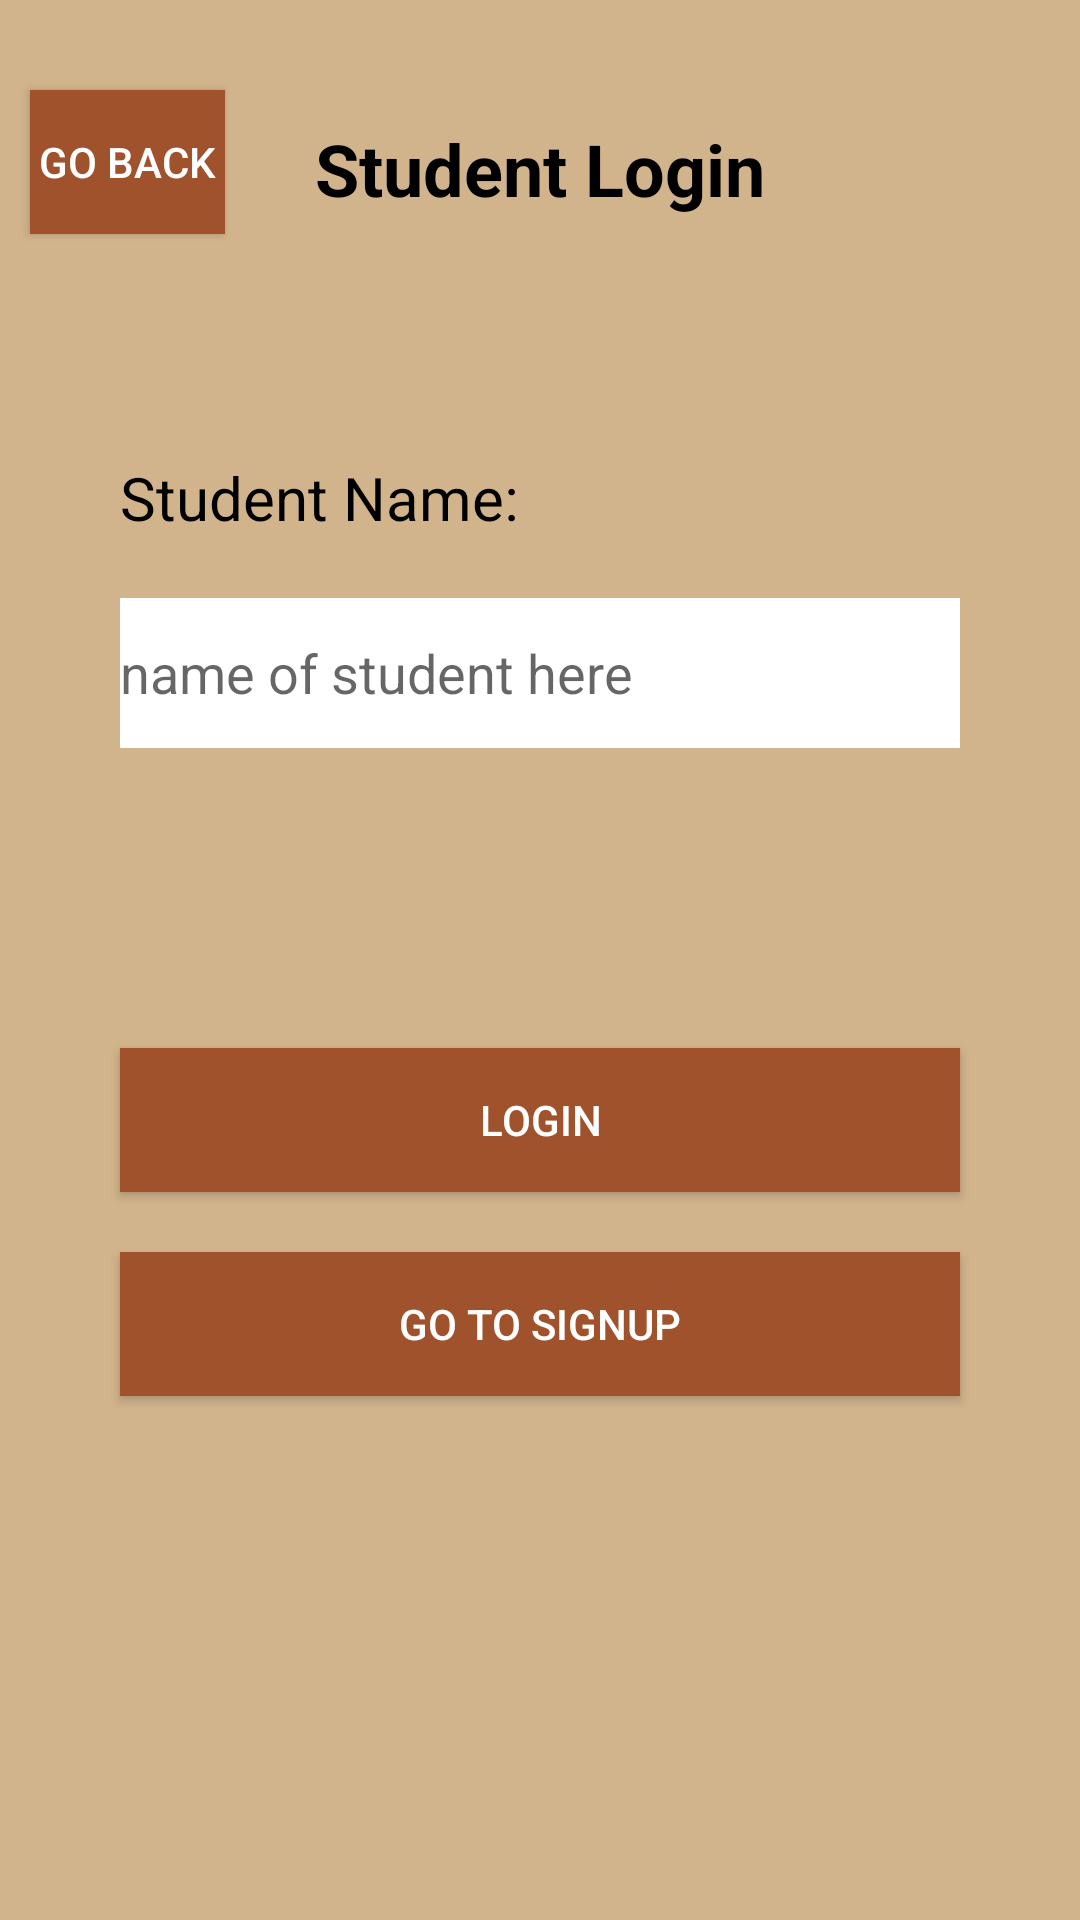

Reconstruct the res/layout file that produces this screen, plus the resources it refers to.
<!-- AndroidManifest.xml: application theme Theme.MAD_CCP -->
<!-- res/layout/activity_student_login.xml -->
<?xml version="1.0" encoding="utf-8"?>
<RelativeLayout xmlns:android="http://schemas.android.com/apk/res/android"
    android:layout_width="match_parent"
    android:layout_height="match_parent"
    android:background="#D2B48C">

    <Button
        android:id="@+id/BackButtonStdPortal"
        android:layout_width="match_parent"
        android:layout_height="wrap_content"
        android:text="Go Back"
        android:background="#A0522D"
        android:textColor="#FFFFFF"
        android:layout_alignRight="@id/studentLoginTitle"
        android:layout_marginStart="10dp"
        android:layout_marginEnd="180dp"
        android:layout_marginTop="30dp"
        android:layout_toLeftOf="@id/studentLoginTitle"/>


    <TextView
        android:id="@+id/studentLoginTitle"
        android:layout_width="wrap_content"
        android:layout_height="wrap_content"
        android:text="Student Login"
        android:textSize="24sp"
        android:textStyle="bold"

        android:layout_centerHorizontal="true"
        android:textColor="@color/black"
        android:layout_marginTop="40dp"/>



    <TextView
        android:id="@+id/tv_studentName"
        android:layout_width="wrap_content"
        android:layout_height="wrap_content"
        android:layout_below="@id/studentLoginTitle"
        android:text="Student Name:"
        android:textSize="20dp"
        android:layout_marginLeft="40dp"
        android:textColor="@color/black"
        android:layout_marginTop="80dp"/>


    <EditText
        android:id="@+id/studentNameInput"
        android:layout_width="match_parent"
        android:layout_height="50dp"
        android:hint="name of student here "
        android:layout_below="@id/tv_studentName"
        android:background="@color/white"
        android:layout_marginStart="40dp"
        android:layout_marginEnd="40dp"
        android:textColor="@color/black"
        android:layout_marginTop="20dp"/>

    <Button
        android:id="@+id/stdLoginButton"
        android:layout_width="match_parent"
        android:layout_height="wrap_content"
        android:text="Login"
        android:background="#A0522D"
        android:textColor="#FFFFFF"
        android:layout_below="@id/studentNameInput"
        android:layout_marginStart="40dp"
        android:layout_marginEnd="40dp"
        android:layout_marginTop="100dp"/>

    <Button
        android:id="@+id/stdsignupButton"
        android:layout_width="match_parent"
        android:layout_height="wrap_content"
        android:text="Go to Signup"
        android:background="#A0522D"
        android:textColor="#FFFFFF"
        android:layout_below="@id/stdLoginButton"
        android:layout_marginStart="40dp"
        android:layout_marginEnd="40dp"
        android:layout_marginTop="20dp"/>
</RelativeLayout>
<!-- resources referenced by this layout -->
<resources>
  <style name="Theme.MAD_CCP" parent="Theme.MaterialComponents.DayNight.DarkActionBar">
          
          <item name="colorPrimary">@color/purple_500</item>
          <item name="colorPrimaryVariant">@color/purple_700</item>
          <item name="colorOnPrimary">@color/white</item>
          
          <item name="colorSecondary">@color/teal_200</item>
          <item name="colorSecondaryVariant">@color/teal_700</item>
          <item name="colorOnSecondary">@color/black</item>
          
          <item name="android:statusBarColor">?attr/colorPrimaryVariant</item>
          
      </style>
  <!-- not gathered from this repository: default colours our renderer supplied (Android Studio template values) -->
  <color name="purple_500">#FF6200EE</color>
  <color name="purple_700">#FF3700B3</color>
  <color name="teal_200">#FF03DAC5</color>
  <color name="teal_700">#FF018786</color>
  <color name="black">#FF000000</color>
  <color name="white">#FFFFFFFF</color>
</resources>
